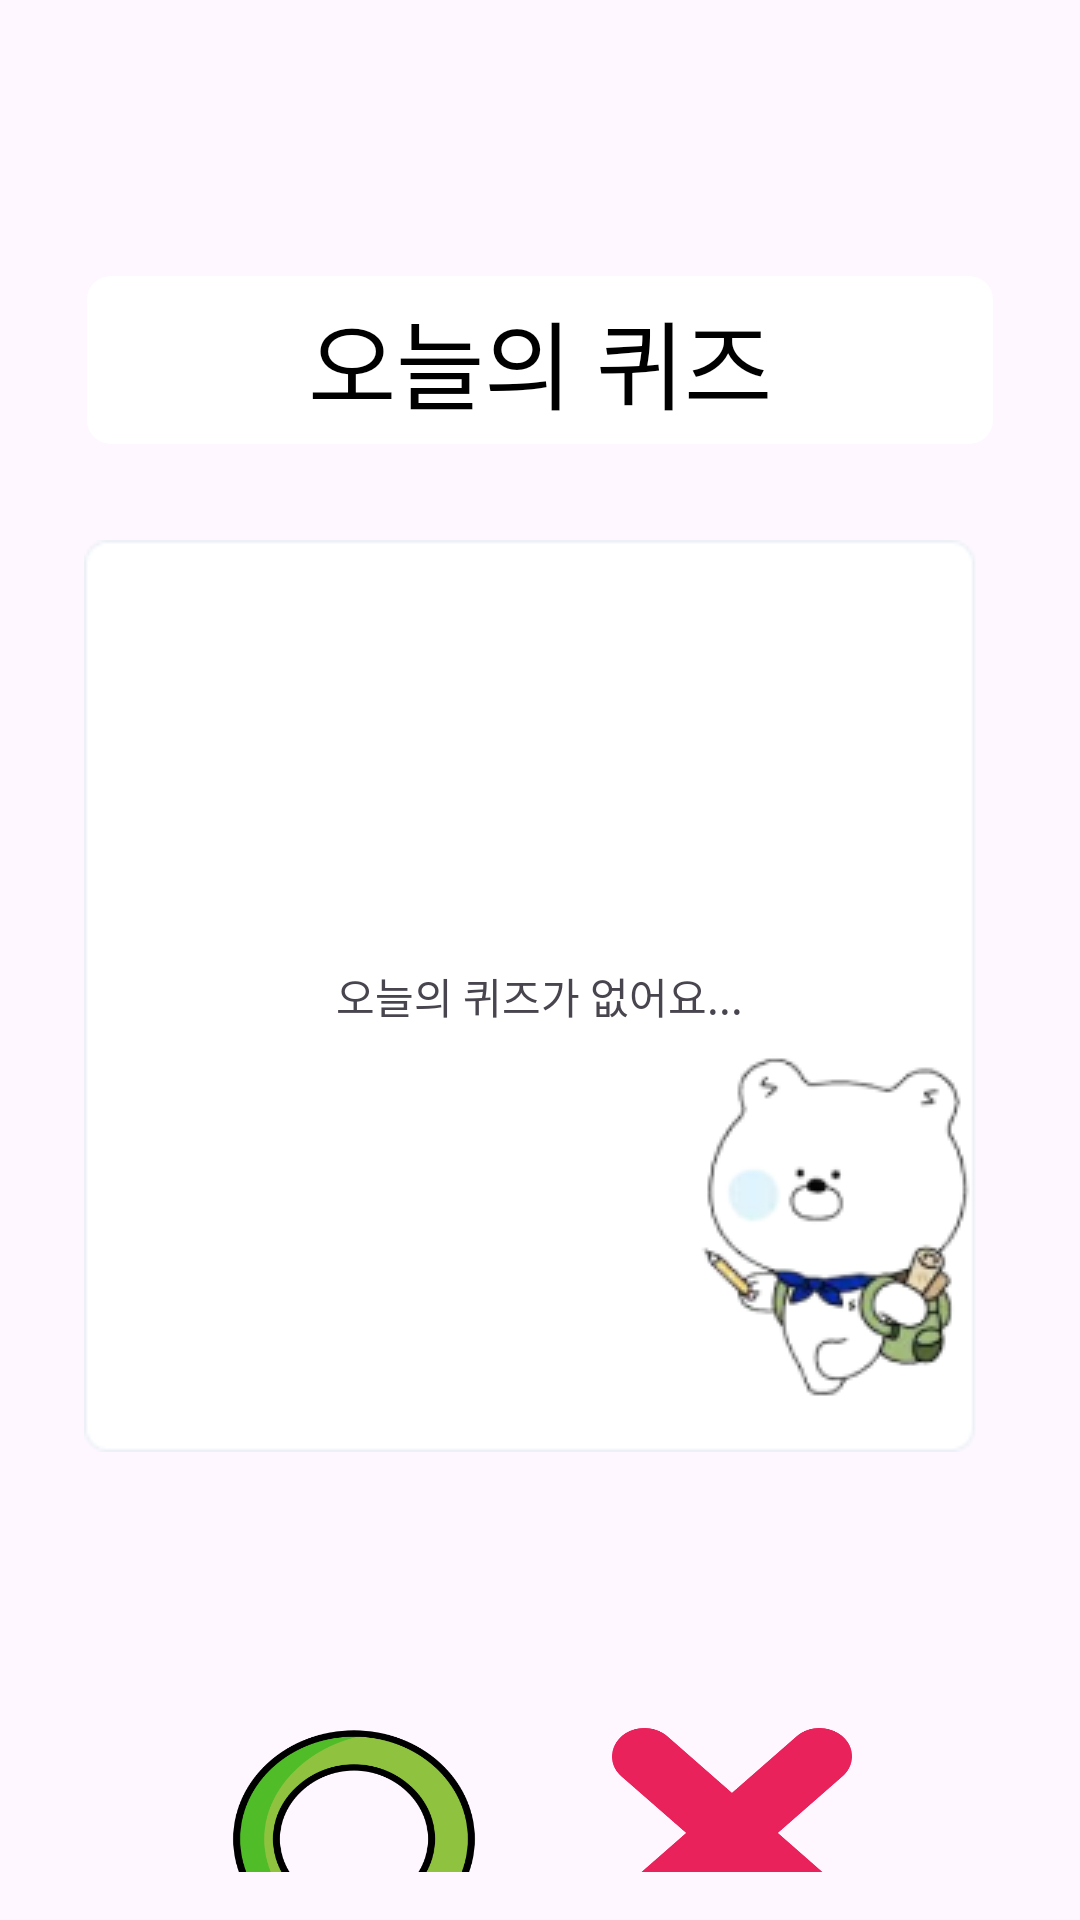

Here is an Android app screen rendered from its layout file. Give the layout XML and the strings, colors and styles it references.
<!-- AndroidManifest.xml: application theme Theme.Prefin -->
<!-- res/layout/fragment_quiz.xml -->
<?xml version="1.0" encoding="utf-8"?>
<androidx.constraintlayout.widget.ConstraintLayout xmlns:android="http://schemas.android.com/apk/res/android"
    xmlns:app="http://schemas.android.com/apk/res-auto"
    xmlns:tools="http://schemas.android.com/tools"
    android:layout_width="match_parent"
    android:layout_height="match_parent"
    android:backgroundTint="@color/colorBackground"
    android:padding="16dp"
    tools:context=".ui.quiz.QuizFragment">

    <ImageView
        android:id="@+id/fragment_quiz_back"
        android:layout_width="wrap_content"
        android:layout_height="wrap_content"
        android:layout_marginTop="8dp"
        android:src="@drawable/ic_arrow_back"
        app:layout_constraintStart_toStartOf="parent"
        app:layout_constraintTop_toTopOf="parent" />

    <TextView
        android:id="@+id/textView"
        style="@style/Title.Bold.Size32"
        android:layout_width="wrap_content"
        android:layout_height="wrap_content"
        android:layout_marginTop="76dp"
        android:background="@drawable/button_rectangle_81"
        android:backgroundTint="@color/white"
        android:gravity="center"
        android:text="오늘의 퀴즈"
        app:layout_constraintEnd_toEndOf="parent"
        app:layout_constraintStart_toStartOf="parent"
        app:layout_constraintTop_toTopOf="parent" />


    <LinearLayout
        android:id="@+id/linearLayout2"
        android:layout_width="304dp"
        android:layout_height="304dp"
        android:layout_marginTop="32dp"
        android:background="@drawable/quiz"
        android:gravity="center"
        android:orientation="vertical"
        app:layout_constraintEnd_toEndOf="parent"
        app:layout_constraintStart_toStartOf="parent"

        app:layout_constraintTop_toBottomOf="@+id/textView">

        <TextView
            android:padding="12dp"
            android:id="@+id/fragment_quiz_question_text_view"
            android:layout_width="wrap_content"
            android:layout_height="wrap_content"
            android:text="오늘의 퀴즈가 없어요..." />

    </LinearLayout>


    <ImageView
        android:id="@+id/fragment_quiz_answer_button"
        android:layout_width="100dp"
        android:layout_height="90dp"
        android:layout_marginStart="52dp"
        android:layout_marginTop="84dp"
        android:background="@drawable/letter_o"


        app:layout_constraintStart_toStartOf="parent"
        app:layout_constraintTop_toBottomOf="@+id/linearLayout2" />

    <ImageView
        android:id="@+id/fragment_quiz_wrong_button"
        android:layout_width="80dp"
        android:layout_height="70dp"
        android:layout_marginTop="92dp"
        android:layout_marginEnd="60dp"
        android:background="@drawable/letter_x"
        app:layout_constraintEnd_toEndOf="parent"
        app:layout_constraintTop_toBottomOf="@+id/linearLayout2" />


</androidx.constraintlayout.widget.ConstraintLayout>
<!-- resources referenced by this layout -->
<resources>
  <color name="colorBackground">#F5F8FF</color>
  <color name="white">#FFFFFFFF</color>
  <!-- drawable button_rectangle_81 (drawable) -->
  <vector xmlns:android="http://schemas.android.com/apk/res/android"
      android:width="302dp"
      android:height="56dp"
      android:viewportWidth="302"
      android:viewportHeight="56">
    <path
        android:strokeWidth="1"
        android:pathData="M8,0.5L294,0.5A7.5,7.5 0,0 1,301.5 8L301.5,48A7.5,7.5 0,0 1,294 55.5L8,55.5A7.5,7.5 0,0 1,0.5 48L0.5,8A7.5,7.5 0,0 1,8 0.5z"
        android:fillColor="#2C64E3"
        android:strokeColor="#EDF1F7"/>
  </vector>
  <!-- drawable letter_o: png bitmap (drawable, 29074 bytes) -->
  <!-- drawable letter_x: png bitmap (drawable, 14137 bytes) -->
  <!-- drawable quiz: png bitmap (drawable, 11408 bytes) -->
  <style name="Title.Bold.Size32" parent="@style/Widget.AppCompat.TextView">
          <item name="android:textColor">@color/black</item>
          <item name="android:textSize">32sp</item>
          <item name="fontFamily">@font/the_jamsil_4_medium</item>
      </style>
  <style name="Theme.Prefin" parent="Base.Theme.Prefin" />
  <color name="black">#FF000000</color>
  <style name="Base.Theme.Prefin" parent="Theme.Material3.DayNight.NoActionBar">
          
          
          <item name="bottomSheetDialogTheme">@style/AppBottomSheetDialogTheme</item>
          <item name="android:statusBarColor">@color/colorBackground</item>
          <item name="snackbarStyle">@color/colorPrimary</item>
      </style>
  <style name="AppBottomSheetDialogTheme" parent="Theme.Design.Light.BottomSheetDialog">
          <item name="bottomSheetStyle">@style/AppModalStyle</item>
      </style>
  <color name="colorPrimary">#2C64E3</color>
  <style name="AppModalStyle" parent="Widget.Design.BottomSheet.Modal">
          <item name="android:background">@drawable/custom_top_border_radius</item>
      </style>
  <!-- drawable custom_top_border_radius (drawable) -->
  <?xml version="1.0" encoding="utf-8"?>
  <shape xmlns:android="http://schemas.android.com/apk/res/android"
      android:shape="rectangle">
      <solid android:color="@color/white" />
      <corners
          android:topLeftRadius="32dp"
          android:topRightRadius="32dp"/>
  </shape>
</resources>
